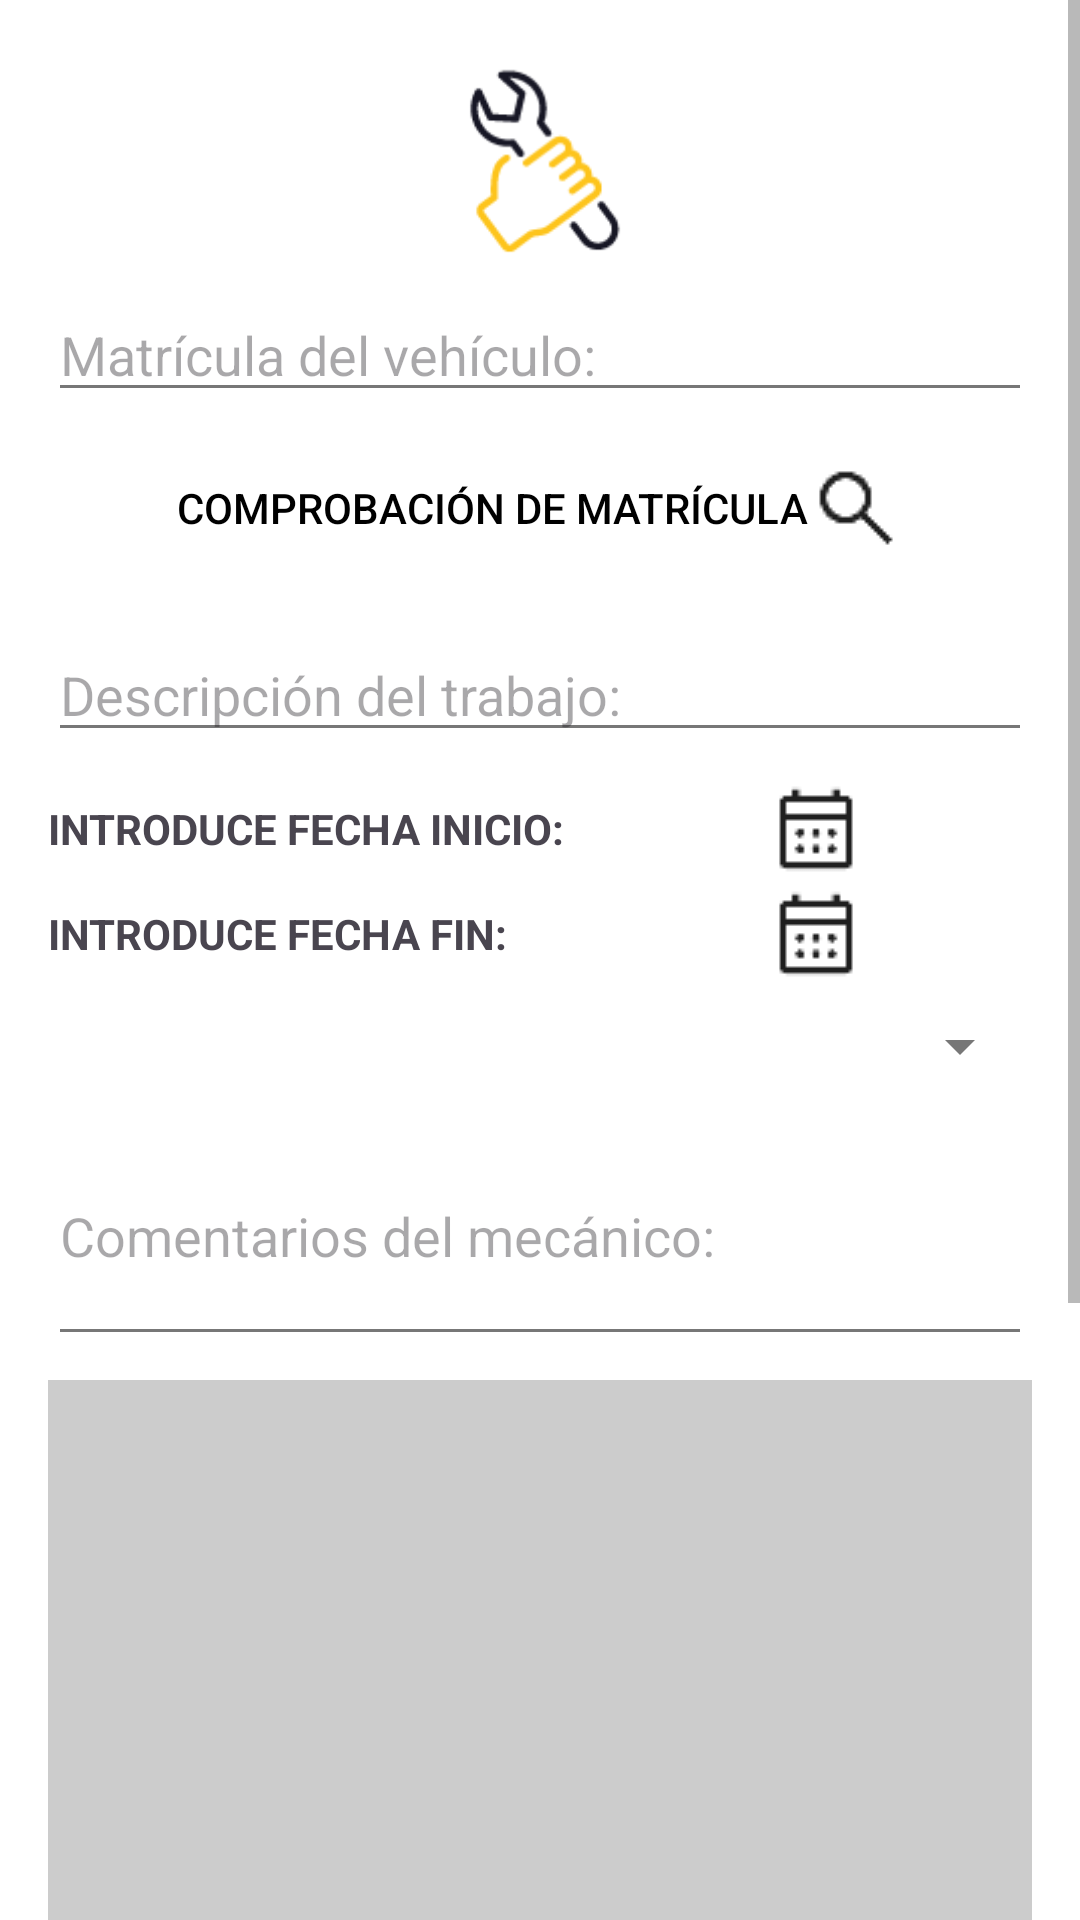

Reconstruct the res/layout file that produces this screen, plus the resources it refers to.
<!-- AndroidManifest.xml: application theme Theme.CarTaller -->
<!-- res/layout/fragment_jobs_new.xml -->
<?xml version="1.0" encoding="utf-8"?>
<ScrollView xmlns:android="http://schemas.android.com/apk/res/android"
    xmlns:app="http://schemas.android.com/apk/res-auto"
    xmlns:tools="http://schemas.android.com/tools"
    android:layout_width="match_parent"
    android:layout_height="match_parent"
    android:background="@color/white"
    android:fillViewport="true">

    <androidx.constraintlayout.widget.ConstraintLayout
        android:layout_width="match_parent"
        android:layout_height="wrap_content"
        android:padding="16dp">

        <ImageView
            android:id="@+id/jobIcon"
            android:layout_width="80dp"
            android:layout_height="80dp"
            android:src="@drawable/iconos_reparacion_peque_bicolor"
            android:contentDescription="@string/icon_job"
            app:layout_constraintTop_toTopOf="parent"
            app:layout_constraintStart_toStartOf="parent"
            app:layout_constraintEnd_toEndOf="parent"
            android:layout_marginBottom="16dp" />

        <EditText
            android:id="@+id/editTextLicensePlate"
            android:layout_width="0dp"
            android:layout_height="wrap_content"
            android:hint="@string/hint_license_plate"
            android:inputType="textCapCharacters"
            app:layout_constraintTop_toBottomOf="@id/jobIcon"
            app:layout_constraintStart_toStartOf="parent"
            app:layout_constraintEnd_toEndOf="parent" />


        <Button
            android:id="@+id/searchCarButton"
            android:layout_width="wrap_content"
            android:layout_height="wrap_content"
            android:text="Comprobación de matrícula"
            android:background="@android:color/transparent"
            android:drawableRight="@drawable/search_32dp_lupa_negro_md"
            android:textAllCaps="true"
            android:textColor="@color/black"
            android:foreground="?attr/selectableItemBackground"
            android:layout_marginTop="8dp"
            app:layout_constraintTop_toBottomOf="@id/editTextLicensePlate"
            app:layout_constraintStart_toStartOf="parent"
            app:layout_constraintEnd_toEndOf="parent" />

        <TextView
            android:id="@+id/textViewCarInfo"
            android:layout_width="0dp"
            android:layout_height="wrap_content"
            android:layout_marginTop="16dp"
            android:text="@string/label_car_info"
            android:visibility="gone"
            app:layout_constraintTop_toBottomOf="@id/searchCarButton"
            app:layout_constraintStart_toStartOf="parent"
            app:layout_constraintEnd_toEndOf="parent" />

        <EditText
            android:id="@+id/editTextDescription"
            android:layout_width="0dp"
            android:layout_height="wrap_content"
            android:hint="@string/hint_job_description"
            android:inputType="textMultiLine"
            app:layout_constraintTop_toBottomOf="@id/textViewCarInfo"
            app:layout_constraintStart_toStartOf="parent"
            app:layout_constraintEnd_toEndOf="parent"
            android:layout_marginTop="16dp" />

        <TextView
            android:id="@+id/labelStartDate"
            android:layout_width="wrap_content"
            android:layout_height="wrap_content"
            android:text="@string/hint_start_date"
            android:textAllCaps="true"
            android:textStyle="bold"
            android:layout_marginTop="16dp"
            app:layout_constraintTop_toBottomOf="@id/editTextDescription"
            app:layout_constraintStart_toStartOf="parent" />

        <Button
            android:id="@+id/startDateButton"
            android:layout_width="wrap_content"
            android:layout_height="wrap_content"
            android:background="@android:color/transparent"
            android:text=""
            android:drawableLeft="@drawable/calendar_month_32_negro"
            app:layout_constraintTop_toTopOf="@id/labelStartDate"
            app:layout_constraintBottom_toBottomOf="@id/labelStartDate"
            app:layout_constraintEnd_toEndOf="parent" />

        <EditText
            android:id="@+id/editTextStartDate"
            android:layout_width="0dp"
            android:layout_height="wrap_content"
            android:visibility="gone"
            android:focusable="false"
            android:clickable="false" />

        <TextView
            android:id="@+id/labelEndDate"
            android:layout_width="wrap_content"
            android:layout_height="wrap_content"
            android:text="@string/hint_end_date"
            android:textAllCaps="true"
            android:textStyle="bold"
            android:layout_marginTop="16dp"
            app:layout_constraintTop_toBottomOf="@id/labelStartDate"
            app:layout_constraintStart_toStartOf="parent" />

        <Button
            android:id="@+id/endDateButton"
            android:layout_width="wrap_content"
            android:layout_height="wrap_content"
            android:background="@android:color/transparent"
            android:text=""
            android:drawableLeft="@drawable/calendar_month_32_negro"
            app:layout_constraintTop_toTopOf="@id/labelEndDate"
            app:layout_constraintBottom_toBottomOf="@id/labelEndDate"
            app:layout_constraintEnd_toEndOf="parent" />
        <EditText
            android:id="@+id/editTextEndDate"
            android:layout_width="0dp"
            android:layout_height="wrap_content"
            android:visibility="gone"
            android:focusable="false"
            android:clickable="false" />

        <Spinner
            android:id="@+id/spinnerStatus"
            android:layout_width="0dp"
            android:layout_height="wrap_content"
            android:prompt="@string/hint_status"
            android:layout_marginTop="16dp"
            app:layout_constraintTop_toBottomOf="@id/labelEndDate"
            app:layout_constraintStart_toStartOf="parent"
            app:layout_constraintEnd_toEndOf="parent" />

        <EditText
            android:id="@+id/editTextComments"
            android:layout_width="0dp"
            android:layout_height="wrap_content"
            android:hint="@string/hint_comments"
            android:inputType="textMultiLine"
            android:minLines="3"
            android:layout_marginTop="8dp"
            app:layout_constraintTop_toBottomOf="@id/spinnerStatus"
            app:layout_constraintStart_toStartOf="parent"
            app:layout_constraintEnd_toEndOf="parent" />

        <ImageView
            android:id="@+id/imageViewJob"
            android:layout_width="0dp"
            android:layout_height="200dp"
            android:layout_marginTop="8dp"
            android:scaleType="centerCrop"
            android:background="#CCCCCC"
            app:layout_constraintTop_toBottomOf="@id/editTextComments"
            app:layout_constraintStart_toStartOf="parent"
            app:layout_constraintEnd_toEndOf="parent" />

        <Button
            android:id="@+id/btnSelectImage"
            android:layout_width="0dp"
            android:layout_height="wrap_content"
            android:text="@string/button_upload_image"
            android:drawableRight="@drawable/add_photo_alternate_32_negro"
            android:textAllCaps="true"
            android:layout_marginTop="8dp"
            android:background="@android:color/transparent"
            app:layout_constraintTop_toBottomOf="@id/imageViewJob"
            app:layout_constraintStart_toStartOf="parent"
            app:layout_constraintEnd_toEndOf="parent" />

        <TextView
            android:id="@+id/textViewTask"
            android:layout_width="wrap_content"
            android:layout_height="wrap_content"
            android:text="@string/label_tasks"
            android:layout_marginTop="16dp"
            app:layout_constraintTop_toBottomOf="@id/btnSelectImage"
            app:layout_constraintStart_toStartOf="parent" />

        <ScrollView
            android:id="@+id/scrollViewTask"
            android:layout_width="0dp"
            android:layout_height="wrap_content"
            app:layout_constraintTop_toBottomOf="@id/textViewTask"
            app:layout_constraintStart_toStartOf="parent"
            app:layout_constraintEnd_toEndOf="parent">

            <LinearLayout
                android:id="@+id/layoutTaskNewJob"
                android:layout_width="match_parent"
                android:layout_height="wrap_content"
                android:orientation="vertical" />
        </ScrollView>


        <Button
            android:id="@+id/addTaskButton"
            android:layout_width="wrap_content"
            android:layout_height="wrap_content"
            android:text="@string/button_add_task"
            android:drawableLeft="@drawable/add_circle_32_negro"
            android:background="@android:color/transparent"
            android:textColor="@color/black"
            android:textAllCaps="false"
            android:drawablePadding="8dp"
            android:padding="0dp"
            android:minHeight="0dp"
            android:minWidth="0dp"
            app:layout_constraintTop_toBottomOf="@id/scrollViewTask"
            app:layout_constraintStart_toStartOf="parent" />


        
        <Button
            android:id="@+id/saveButton"
            android:layout_width="0dp"
            android:layout_height="wrap_content"
            android:text="@string/button_save_job"
            android:layout_marginTop="24dp"
            android:backgroundTint="@color/black"
            android:textColor="@color/white"
            android:drawablePadding="8dp"
            android:textAllCaps="false"
            app:layout_constraintTop_toBottomOf="@id/addTaskButton"
            app:layout_constraintStart_toStartOf="parent"
            app:layout_constraintEnd_toEndOf="parent" />


        <Button
            android:id="@+id/modifyJobButton"
            android:layout_width="0dp"
            android:layout_height="wrap_content"
            android:text="@string/button_save_update_job"
            android:layout_marginTop="24dp"
            android:backgroundTint="@color/yellow_cartaller"
            android:textColor="@color/black"
            app:layout_constraintTop_toBottomOf="@id/saveButton"
            app:layout_constraintStart_toStartOf="parent"
            app:layout_constraintEnd_toEndOf="parent" />




    </androidx.constraintlayout.widget.ConstraintLayout>
</ScrollView>
<!-- resources referenced by this layout -->
<resources>
  <color name="black">#000000</color>
  <color name="white">#FFFFFF</color>
  <color name="yellow_cartaller">#F4C430</color>
  <!-- drawable add_circle_32_negro: png bitmap (drawable, 686 bytes) -->
  <!-- drawable add_photo_alternate_32_negro: png bitmap (drawable, 355 bytes) -->
  <!-- drawable calendar_month_32_negro: png bitmap (drawable, 478 bytes) -->
  <!-- drawable check_circle_32_negro: png bitmap (drawable, 806 bytes) -->
  <!-- drawable iconos_reparacion_peque_bicolor: png bitmap (drawable, 4434 bytes) -->
  <!-- drawable search_32dp_lupa_negro_md: png bitmap (drawable, 688 bytes) -->
  <string name="button_add_task">Añadir Tarea</string>
  <string name="button_save_job">Guardar Trabajo</string>
  <string name="button_save_update_job">Guardar modificación</string>
  <string name="button_upload_image">Subir Imagen</string>
  <string name="hint_comments">Comentarios del mecánico:</string>
  <string name="hint_end_date">Introduce fecha fin:</string>
  <string name="hint_job_description">Descripción del trabajo:</string>
  <string name="hint_license_plate">Matrícula del vehículo:</string>
  <string name="hint_start_date">Introduce fecha inicio:</string>
  <string name="hint_status">Estado:</string>
  <string name="icon_job">Icono reparacion</string>
  <string name="label_car_info">Información del vehículo</string>
  <string name="label_tasks">Tareas:</string>
  <style name="Theme.CarTaller" parent="Base.Theme.CarTaller" />
  <style name="Base.Theme.CarTaller" parent="Theme.Material3.DayNight.NoActionBar">
          
          
           
          <item name="colorPrimary">@color/yellow_cartaller</item>
          <item name="colorOnPrimary">@color/black</item>
  
          <item name="colorSecondary">#1B1B1B</item>
          <item name="colorOnSecondary">#FFFFFF</item>
  
          <item name="android:statusBarColor">@color/yellow_cartaller</item>
          <item name="android:navigationBarColor">#FFFFFF</item>
  
          
          <item name="android:colorButtonNormal">#FFD400</item>
          <item name="android:textColorPrimary">#000000</item>
  
          
          <item name="colorControlNormal">@color/hint_gray</item>  
          <item name="colorControlActivated">@color/yellow_cartaller</item> 
  
  
      </style>
  <color name="hint_gray">#88000000</color>
</resources>
